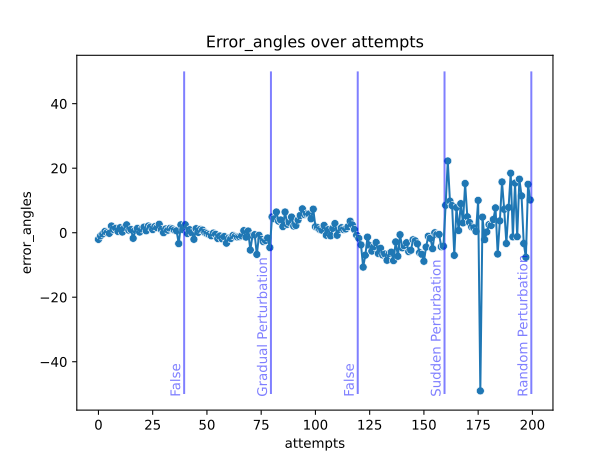

The file beside this chart, header and first rows:
index, attempts, error_angles
0, 0, -2.072
1, 1, -0.9776
2, 2, -0.3898
3, 3, 0.3871
4, 4, 0.0
5, 5, -0.1955
6, 6, 2.079
7, 7, 0.971
8, 8, 1.364
9, 9, 0.3924
10, 10, 1.553
11, 11, 0.1969
12, 12, 1.553
13, 13, 2.441
14, 14, 0.7875
15, 15, 0.9776
16, 16, -1.742
17, 17, 0.7848
18, 18, 1.359
19, 19, 0.1969
20, 20, 1.177
21, 21, 1.742
22, 22, 0.5886
23, 23, 2.079
24, 24, 1.742
25, 25, 0.9776
26, 26, 1.89
27, 27, 1.559
28, 28, 2.628
29, 29, 0.971
30, 30, 0.0
31, 31, 1.177
32, 32, 0.7848
33, 33, 1.364
34, 34, 1.177
35, 35, 0.7875
36, 36, 0.5907
37, 37, -3.389
38, 38, 2.449
39, 39, 0.9517
40, 40, 2.485
41, 41, -0.2456
42, 42, 0.9317
43, 43, -0.04922
44, 44, -2.048
45, 45, 1.246
46, 46, 0.1016
47, 47, 1.028
48, 48, 0.8156
49, 49, 0.07476
50, 50, -0.2838
51, 51, -0.5659
52, 52, -0.9591
53, 53, -0.1113
54, 54, -0.4969
55, 55, -1.796
56, 56, -1.011
57, 57, -1.891
58, 58, -1.197
59, 59, -3.247
... 140 more rows
